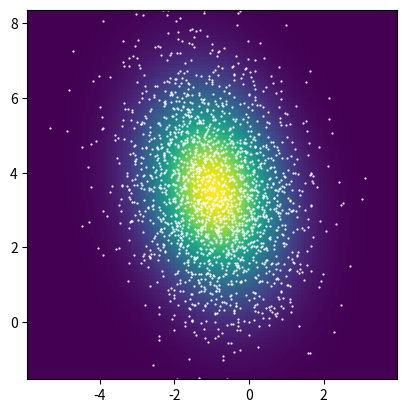

Here is the Python script that generated this plot:
"""
2D forward stochastic process
dXt  = f*dt + SIGMA^(1/2)*dWt
X(0) = X0 ~ N(mu_0,SIGMA_0)
-------------------------
mean = mu_0 + t*f
Cov  = SIGMA_0 + t*SIGMA
-------------------------
"""

import numpy as np
import matplotlib.pyplot as plt
from scipy.stats import multivariate_normal


# Numerical Setup
T  = 2      # Terminal time
M  = 100    # Number of iterations
dt = T / M  # Time step size
N  = 2000   # Number of particles

# ... construct f, SIGMA and SIGMA^(1/2) ...
f_vec = np.random.randn(2, 1)
A = np.random.randn(2, 2)
_, S, V = np.linalg.svd(A)
SIGMA = V @ np.diag(S**2) @ V.T
SIGMA_half = V @ np.diag(S) @ V.T

# ... initial condition ...
mu_0 = np.array([[1], [2]])
SIGMA_0 = np.random.randn(2, 2)
SIGMA_0 = SIGMA_0.T @ SIGMA_0
Xh_0 = np.random.multivariate_normal(mu_0.flatten(), SIGMA_0, N).T

# ... exact mean and covariance at t = T ...
mu_ex = mu_0 + T * f_vec
cov_ex = SIGMA_0 + SIGMA * T

# SDE setup
f = lambda x, t: f_vec
g = lambda x, t: SIGMA_half

# Euler-Maruyama method
for i in range(M):
    ti = i * dt
    Xh_0 = Xh_0 + f(Xh_0, ti) * dt + g(Xh_0, ti) @ np.random.randn(2, N) * np.sqrt(dt)

# Compute mean and covariance from discrete data
mu_sde = np.sum(Xh_0, axis=1) / N
cov_sde = np.cov(Xh_0) * (1 - 1 / N)

# Output
print(f"Exact.mean = \n{mu_ex.reshape(-1)}")
print(f"Numer.mean = \n{mu_sde}")
print(f"Exact.cov = \n{cov_ex}")
print(f"Numer.cov = \n{cov_sde}")

xx = np.arange(mu_sde[0] - 5, mu_sde[0] + 5, 0.1)
yy = np.arange(mu_sde[1] - 5, mu_sde[1] + 5, 0.1)
X, Y = np.meshgrid(xx, yy, indexing='xy')

Z = multivariate_normal.pdf(
    np.vstack((X.flatten(), Y.flatten())).T, mean=mu_ex.flatten(), cov=cov_ex
).reshape(X.shape)

fig, ax = plt.subplots()
ax.scatter(Xh_0[0], Xh_0[1], s=0.3, c='w')
ax.imshow(Z, extent=(X.min(), X.max(), Y.min(), Y.max()), origin='lower')
plt.show()